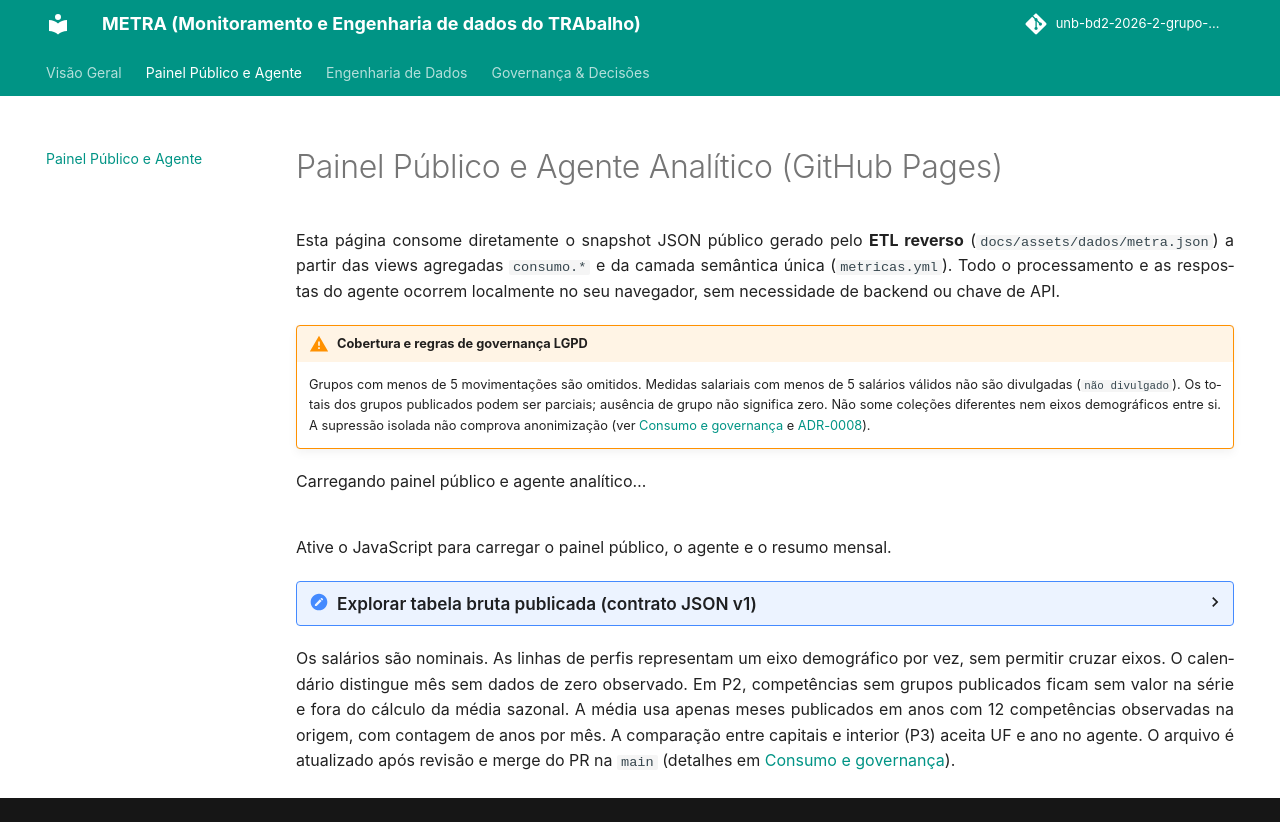

repository: unb-bd2-2026-2-grupo-4/METRA · page: consumo-json/index.html · generator: mkdocs

---
hide:
  - toc
---

# Painel Público e Agente Analítico (GitHub Pages)

Esta página consome diretamente o snapshot JSON público gerado pelo **ETL reverso**
(`docs/assets/dados/metra.json`) a partir das views agregadas `consumo.*` e da
camada semântica única (`metricas.yml`). Todo o processamento e as respostas do
agente ocorrem localmente no seu navegador, sem necessidade de backend ou chave de API.

!!! warning "Cobertura e regras de governança LGPD"
    Grupos com menos de 5 movimentações são omitidos. Medidas salariais com menos
    de 5 salários válidos não são divulgadas (`não divulgado`). Os totais dos
    grupos publicados podem ser parciais; ausência de grupo não significa zero.
    Não some coleções diferentes nem eixos demográficos entre si. A supressão
    isolada não comprova anonimização (ver [Consumo e governança](consumo-e-governanca.md)
    e [ADR-0008](adr/0008-disponibilizacao-camada-semantica-e-json-pages.md)).

<div id="metra-painel-app" class="metra-app" data-fonte="../assets/dados/metra.json">
  <p>Carregando painel público e agente analítico…</p>
</div>

<noscript>Ative o JavaScript para carregar o painel público, o agente e o resumo mensal.</noscript>

<details class="metra-raw-details">
  <summary>Explorar tabela bruta publicada (contrato JSON v1)</summary>

  <div id="consumo-json" data-fonte="../assets/dados/metra.json">
    <p id="consumo-status" role="status" aria-live="polite">Carregando dados publicados…</p>
    <p>
      <label for="consumo-colecao">Recorte</label>
      <select id="consumo-colecao" disabled>
        <option value="setores">Setores — P1, P2 e P4</option>
        <option value="geografia">Capital e interior — P3</option>
        <option value="perfis">Perfis demográficos — P5</option>
        <option value="calendario">Calendário e disponibilidade</option>
      </select>
      <label for="consumo-uf">UF</label>
      <select id="consumo-uf" disabled><option value="">Todas</option></select>
      <label for="consumo-competencia">Competência</label>
      <select id="consumo-competencia" disabled></select>
    </p>
    <p id="consumo-cobertura"></p>
    <div style="overflow-x: auto">
      <table id="consumo-tabela" hidden>
        <caption>Indicadores dos grupos publicados no recorte selecionado</caption>
        <thead></thead>
        <tbody></tbody>
      </table>
    </div>
  </div>
</details>

Os salários são nominais. As linhas de perfis representam um eixo demográfico por
vez, sem permitir cruzar eixos. O calendário distingue mês sem dados de zero
observado. Em P2, competências sem grupos publicados ficam sem valor na série
e fora do cálculo da média sazonal. A média usa apenas meses publicados em anos
com 12 competências observadas na origem, com contagem de anos por mês.
A comparação entre capitais e interior (P3) aceita UF e ano no agente.
O arquivo é atualizado após revisão e merge do PR na `main` (detalhes em
[Consumo e governança](consumo-e-governanca.md#etl-reverso-json-publico)).
